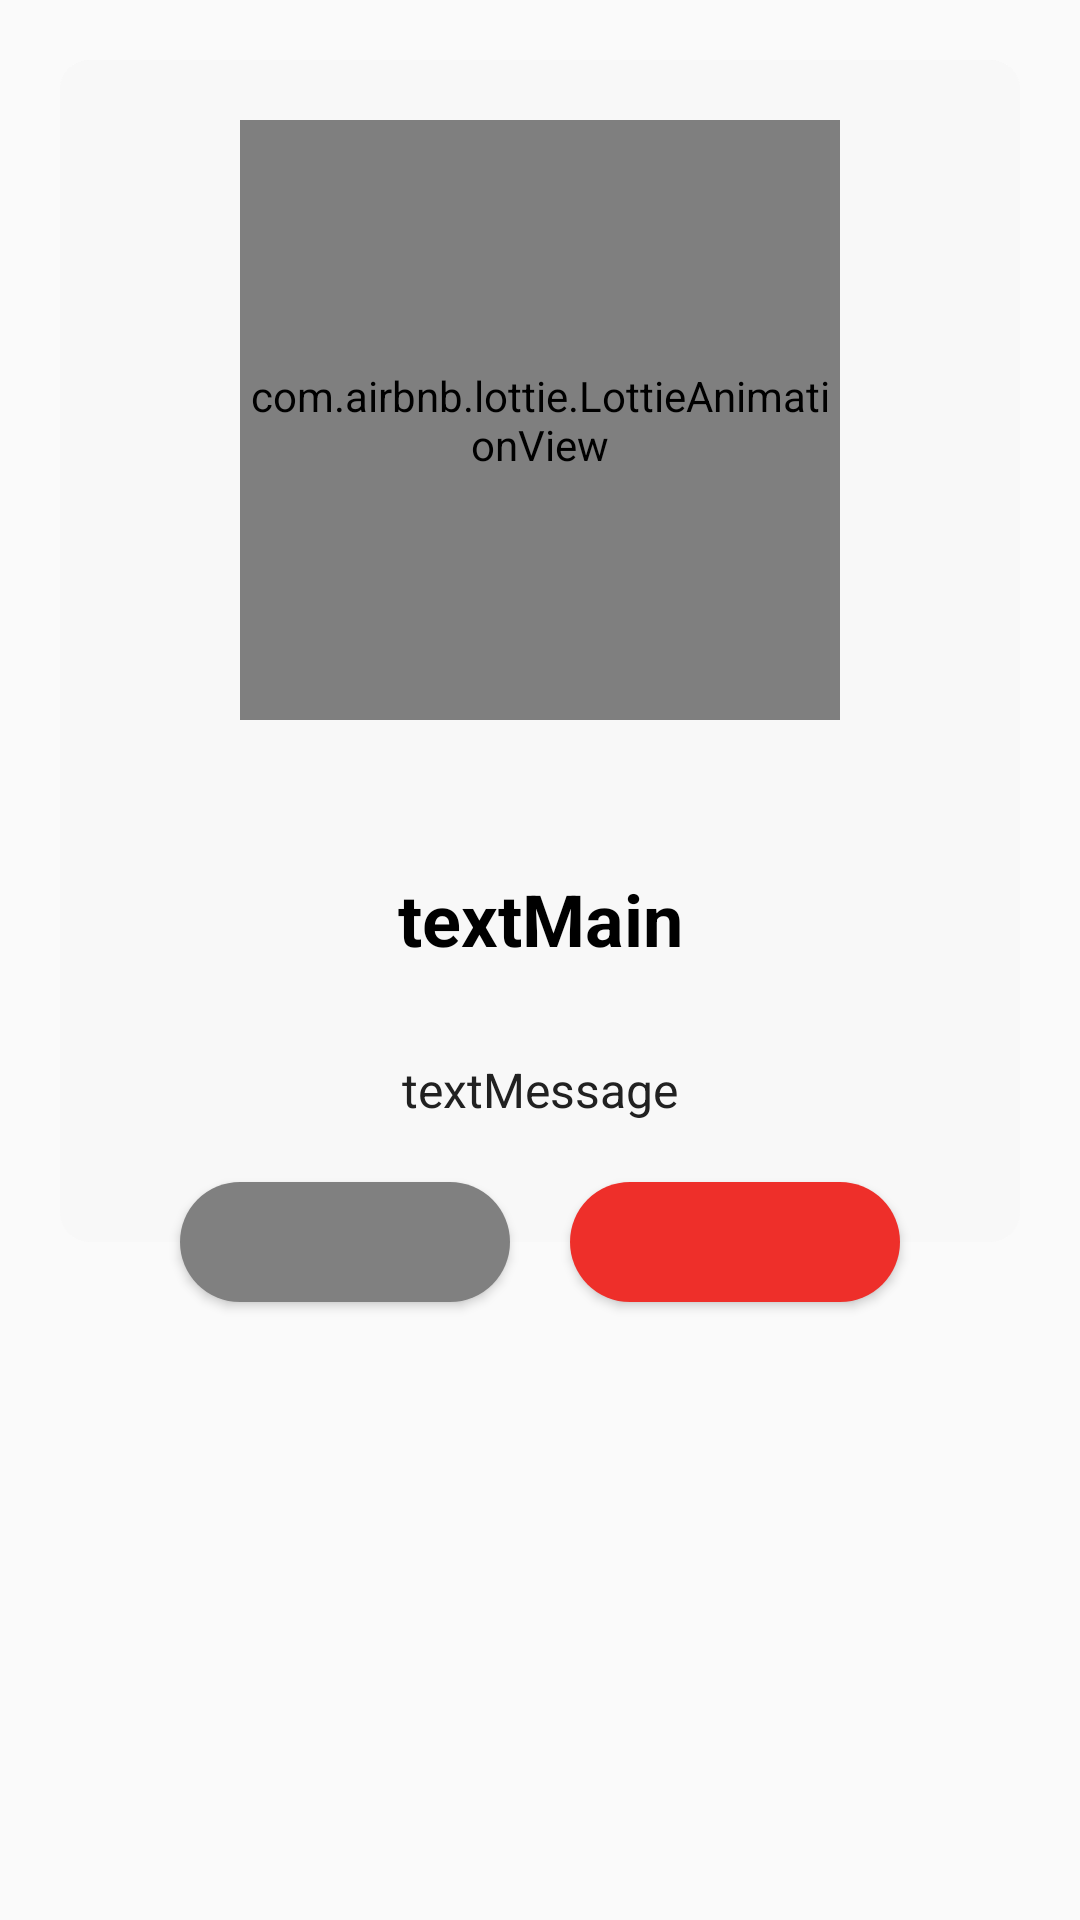

Reconstruct the res/layout file that produces this screen, plus the resources it refers to.
<!-- AndroidManifest.xml: application theme Theme.MyApp1 -->
<!-- res/layout/popup_error_dialog.xml -->
<?xml version="1.0" encoding="utf-8"?>
<androidx.constraintlayout.widget.ConstraintLayout xmlns:android="http://schemas.android.com/apk/res/android"
    xmlns:app="http://schemas.android.com/apk/res-auto"
    android:id="@+id/layoutDialogContainer"
    android:layout_width="match_parent"
    android:layout_height="wrap_content"
    android:layout_margin="20dp"
    android:padding="20dp">




    <androidx.constraintlayout.widget.ConstraintLayout
        android:id="@+id/layoutDialog"
        android:layout_width="match_parent"
        android:layout_height="wrap_content"
        android:background="@drawable/dialog_background"
        app:layout_constraintTop_toTopOf="parent">

        <TextView
            android:id="@+id/textTitle"
            android:layout_width="match_parent"
            android:layout_height="240dp"
            android:background="@drawable/title_success_background"
            android:padding="10dp"
            android:textColor="@color/white"
            android:textSize="18sp"
            android:textStyle="bold"
            app:layout_constraintTop_toTopOf="parent"
            />

        <com.airbnb.lottie.LottieAnimationView
            android:id="@+id/animationSuccess"
            android:layout_width="200dp"
            android:layout_height="200dp"
            app:layout_constraintBottom_toBottomOf="@id/textTitle"
            app:layout_constraintEnd_toEndOf="parent"
            app:layout_constraintStart_toStartOf="@+id/textTitle"
            app:layout_constraintTop_toTopOf="@id/textTitle"
            app:lottie_autoPlay="true"
            app:lottie_loop="false"
            app:lottie_rawRes="@raw/failed" />

        <TextView
            android:id="@+id/textMessage"
            android:layout_width="match_parent"
            android:layout_height="wrap_content"
            android:layout_marginBottom="40dp"
            android:layout_marginTop="30dp"
            android:textColor="@color/colorTextPrimary"
            android:textSize="16sp"
            app:layout_constraintBottom_toBottomOf="parent"
            android:text="textMessage"
            android:textAlignment="center"
            app:layout_constraintTop_toBottomOf="@+id/textMain" />

        <TextView
            android:id="@+id/textMain"
            android:layout_width="wrap_content"
            android:layout_height="wrap_content"
            android:layout_marginTop="30dp"
            android:text="textMain"
            android:textColor="@color/black"
            android:textSize="24dp"
            android:textStyle="bold"
            android:textAlignment="center"
            app:layout_constraintEnd_toEndOf="parent"
            app:layout_constraintStart_toStartOf="parent"

            app:layout_constraintTop_toBottomOf="@+id/textTitle" />


    </androidx.constraintlayout.widget.ConstraintLayout>

    <Button
        android:id="@+id/buttonNo"
        android:layout_width="0dp"
        android:layout_height="40dp"
        android:layout_marginStart="40dp"
        android:layout_marginEnd="10dp"
        android:background="@drawable/button_netural_bg"
        android:textColor="@color/white"
        android:textSize="16sp"
        app:layout_constraintBottom_toBottomOf="@id/layoutDialog"
        app:layout_constraintEnd_toStartOf="@id/buttonAction"
        app:layout_constraintStart_toStartOf="parent"
        app:layout_constraintTop_toBottomOf="@id/layoutDialog"/>

    <Button
        android:id="@+id/buttonAction"
        android:layout_width="0dp"
        android:layout_height="40dp"
        android:layout_marginStart="10dp"
        android:layout_marginEnd="40dp"
        android:background="@drawable/button_error_bg"
        android:textColor="@color/white"
        android:textSize="16sp"
        app:layout_constraintBottom_toBottomOf="@id/layoutDialog"
        app:layout_constraintEnd_toEndOf="parent"
        app:layout_constraintStart_toEndOf="@id/buttonNo"
        app:layout_constraintTop_toBottomOf="@id/layoutDialog"/>


</androidx.constraintlayout.widget.ConstraintLayout>
<!-- resources referenced by this layout -->
<resources>
  <color name="black">#FF000000</color>
  <color name="colorTextPrimary">#212121</color>
  <color name="white">#FFFFFFFF</color>
  <!-- drawable button_error_bg (drawable) -->
  <?xml version="1.0" encoding="utf-8"?>
  <shape xmlns:android="http://schemas.android.com/apk/res/android"
      android:shape="rectangle">
      <solid android:color="@color/colorError"></solid>
      <corners android:radius="20dp"></corners>
  </shape>
  <!-- drawable button_netural_bg (drawable) -->
  <?xml version="1.0" encoding="utf-8"?>
  <shape xmlns:android="http://schemas.android.com/apk/res/android"
      android:shape="rectangle">
      <solid android:color="@color/colorNeutral"></solid>
      <corners android:radius="20dp"></corners>
  </shape>
  <!-- drawable dialog_background (drawable) -->
  <?xml version="1.0" encoding="utf-8"?>
  <shape xmlns:android="http://schemas.android.com/apk/res/android"
      android:shape="rectangle">
      <solid android:color="#F8F8F8"></solid>
      <corners android:radius="10dp"></corners>
  </shape>
  <!-- drawable title_success_background (drawable) -->
  <?xml version="1.0" encoding="utf-8"?>
  <shape xmlns:android="http://schemas.android.com/apk/res/android"
      android:shape="rectangle">
      <solid android:color="#F8F8F8"></solid>
      <corners android:topLeftRadius="10dp"
          android:topRightRadius="10dp"></corners>
  
  </shape>
  <style name="Theme.MyApp1" parent="Theme.MaterialComponents.Light.NoActionBar.Bridge">
          
          <item name="colorPrimary">@color/purple_500</item>
          <item name="colorPrimaryVariant">@color/purple_700</item>
          <item name="colorOnPrimary">@color/white</item>
          
          <item name="colorSecondary">@color/teal_200</item>
          <item name="colorSecondaryVariant">@color/teal_700</item>
          <item name="colorOnSecondary">@color/black</item>
          
          <item name="android:statusBarColor">?attr/colorPrimaryVariant</item>
          
      </style>
  <color name="colorError">#EE2F2A</color>
  <color name="colorNeutral">#808080</color>
  <color name="purple_500">#FF6200EE</color>
  <color name="purple_700">#FF3700B3</color>
  <color name="teal_200">#FF03DAC5</color>
  <color name="teal_700">#FF018786</color>
</resources>
